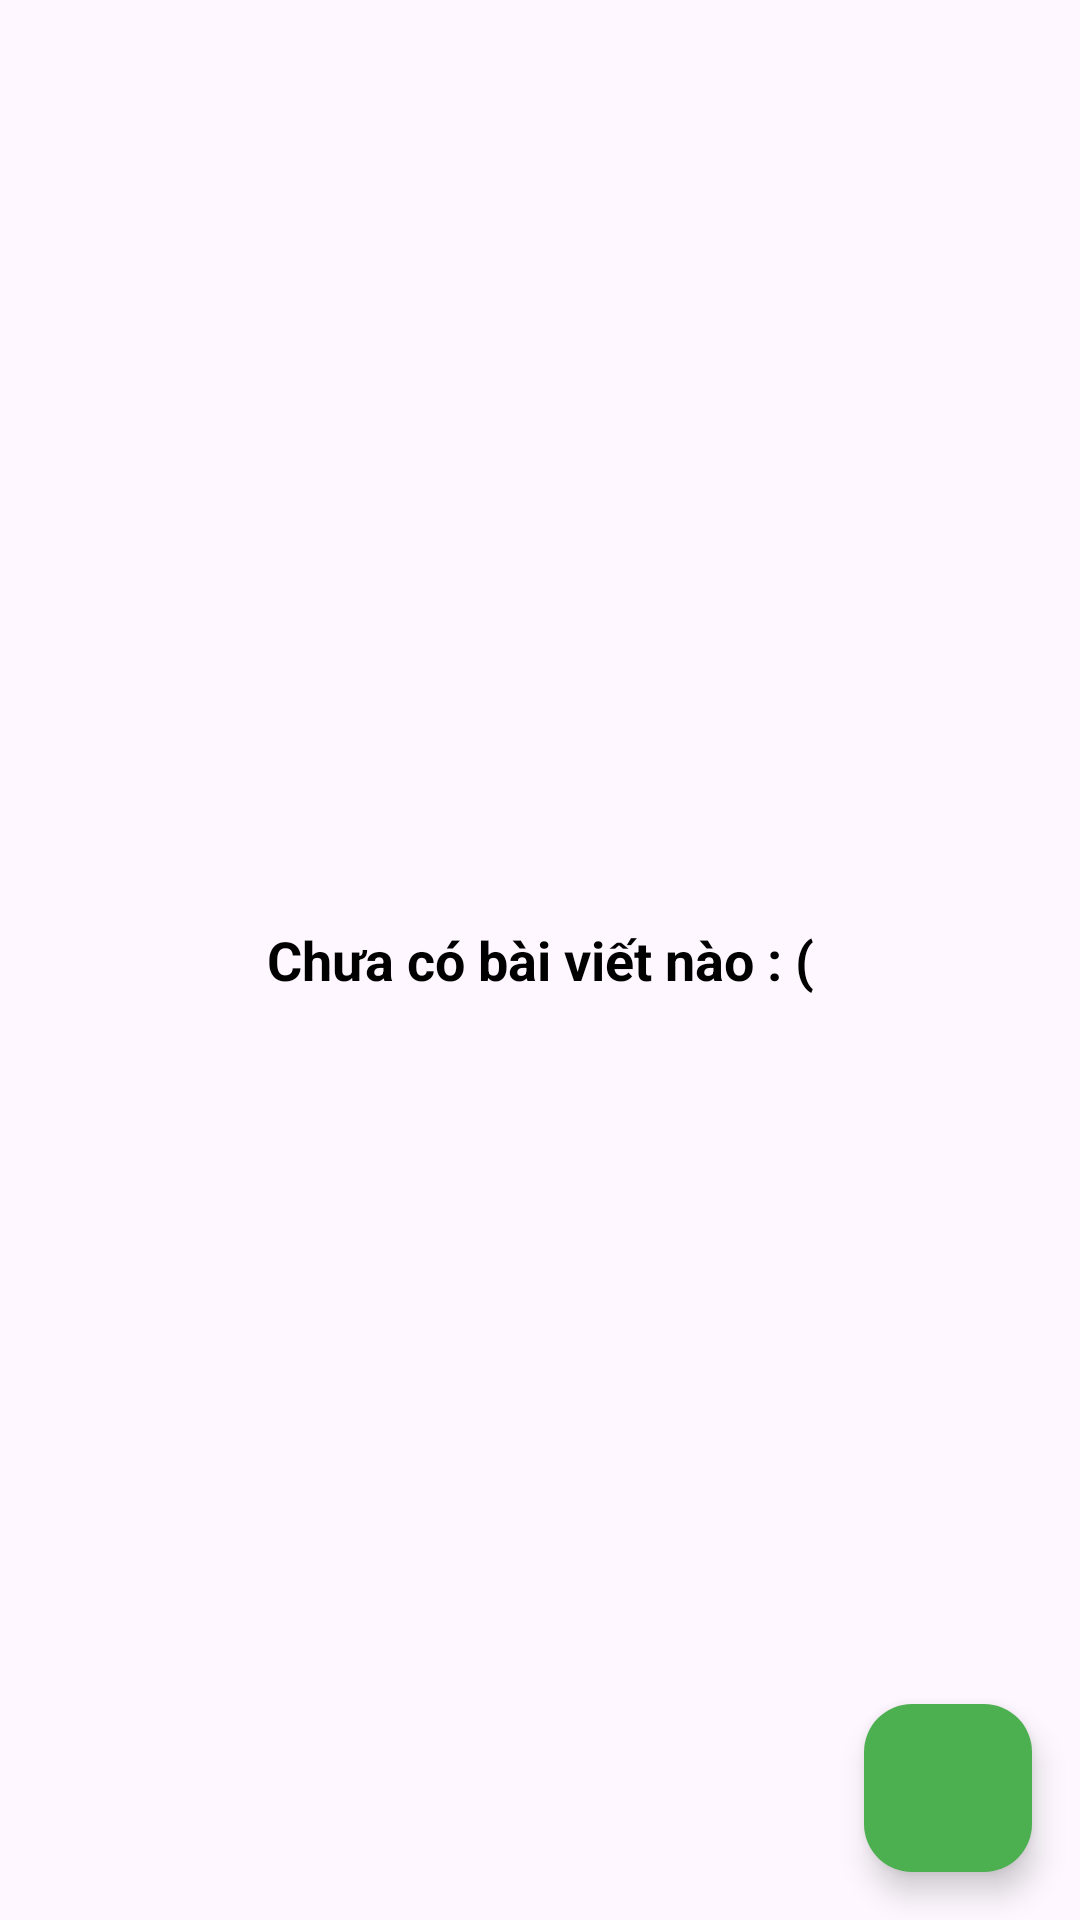

This screen was rendered from an Android layout file. Write that file and the resources it references.
<!-- AndroidManifest.xml: application theme Theme.Demodb -->
<!-- res/layout/activity_main.xml -->
<?xml version="1.0" encoding="utf-8"?>
<androidx.constraintlayout.widget.ConstraintLayout
    xmlns:android="http://schemas.android.com/apk/res/android"
    xmlns:app="http://schemas.android.com/apk/res-auto"
    xmlns:tools="http://schemas.android.com/tools"
    android:layout_width="match_parent"
    android:layout_height="match_parent"
    tools:context=".MainActivity">
    <androidx.recyclerview.widget.RecyclerView
        android:id="@+id/rvNewsList"
        android:layout_width="0dp"
        android:layout_height="0dp"
        android:visibility="gone"
        app:layout_constraintBottom_toBottomOf="parent"
        app:layout_constraintEnd_toEndOf="parent"
        app:layout_constraintStart_toStartOf="parent"
        app:layout_constraintTop_toTopOf="parent"
        />
    <TextView
        android:id="@+id/tvEmtyText"
        android:layout_width="match_parent"
        android:layout_height="match_parent"
        android:gravity="center"
        android:text="Chưa có bài viết nào : ("
        android:textColor="@color/black"
        android:textSize="18sp"
        android:textStyle="bold"
        />
    <com.google.android.material.floatingactionbutton.FloatingActionButton
        android:id="@+id/btnAddNews"
        android:layout_width="wrap_content"
        android:layout_height="wrap_content"
        android:layout_marginEnd="16dp"
        android:layout_marginBottom="16dp"
        android:clickable="true"
        android:focusable="true"
        android:src="@drawable/baseline_add_24"
        android:backgroundTint="#4CAF50"
        app:layout_constraintBottom_toBottomOf="parent"
        app:layout_constraintEnd_toEndOf="parent"
        android:tint="@color/white"
        />
</androidx.constraintlayout.widget.ConstraintLayout>
<!-- resources referenced by this layout -->
<resources>
  <style name="Theme.Demodb" parent="Base.Theme.Demodb" />
  <style name="Base.Theme.Demodb" parent="Theme.Material3.DayNight.NoActionBar">
          
          
      </style>
  <!-- not gathered from this repository: default colours our renderer supplied (Android Studio template values) -->
  <color name="black">#FF000000</color>
  <color name="white">#FFFFFFFF</color>
</resources>
